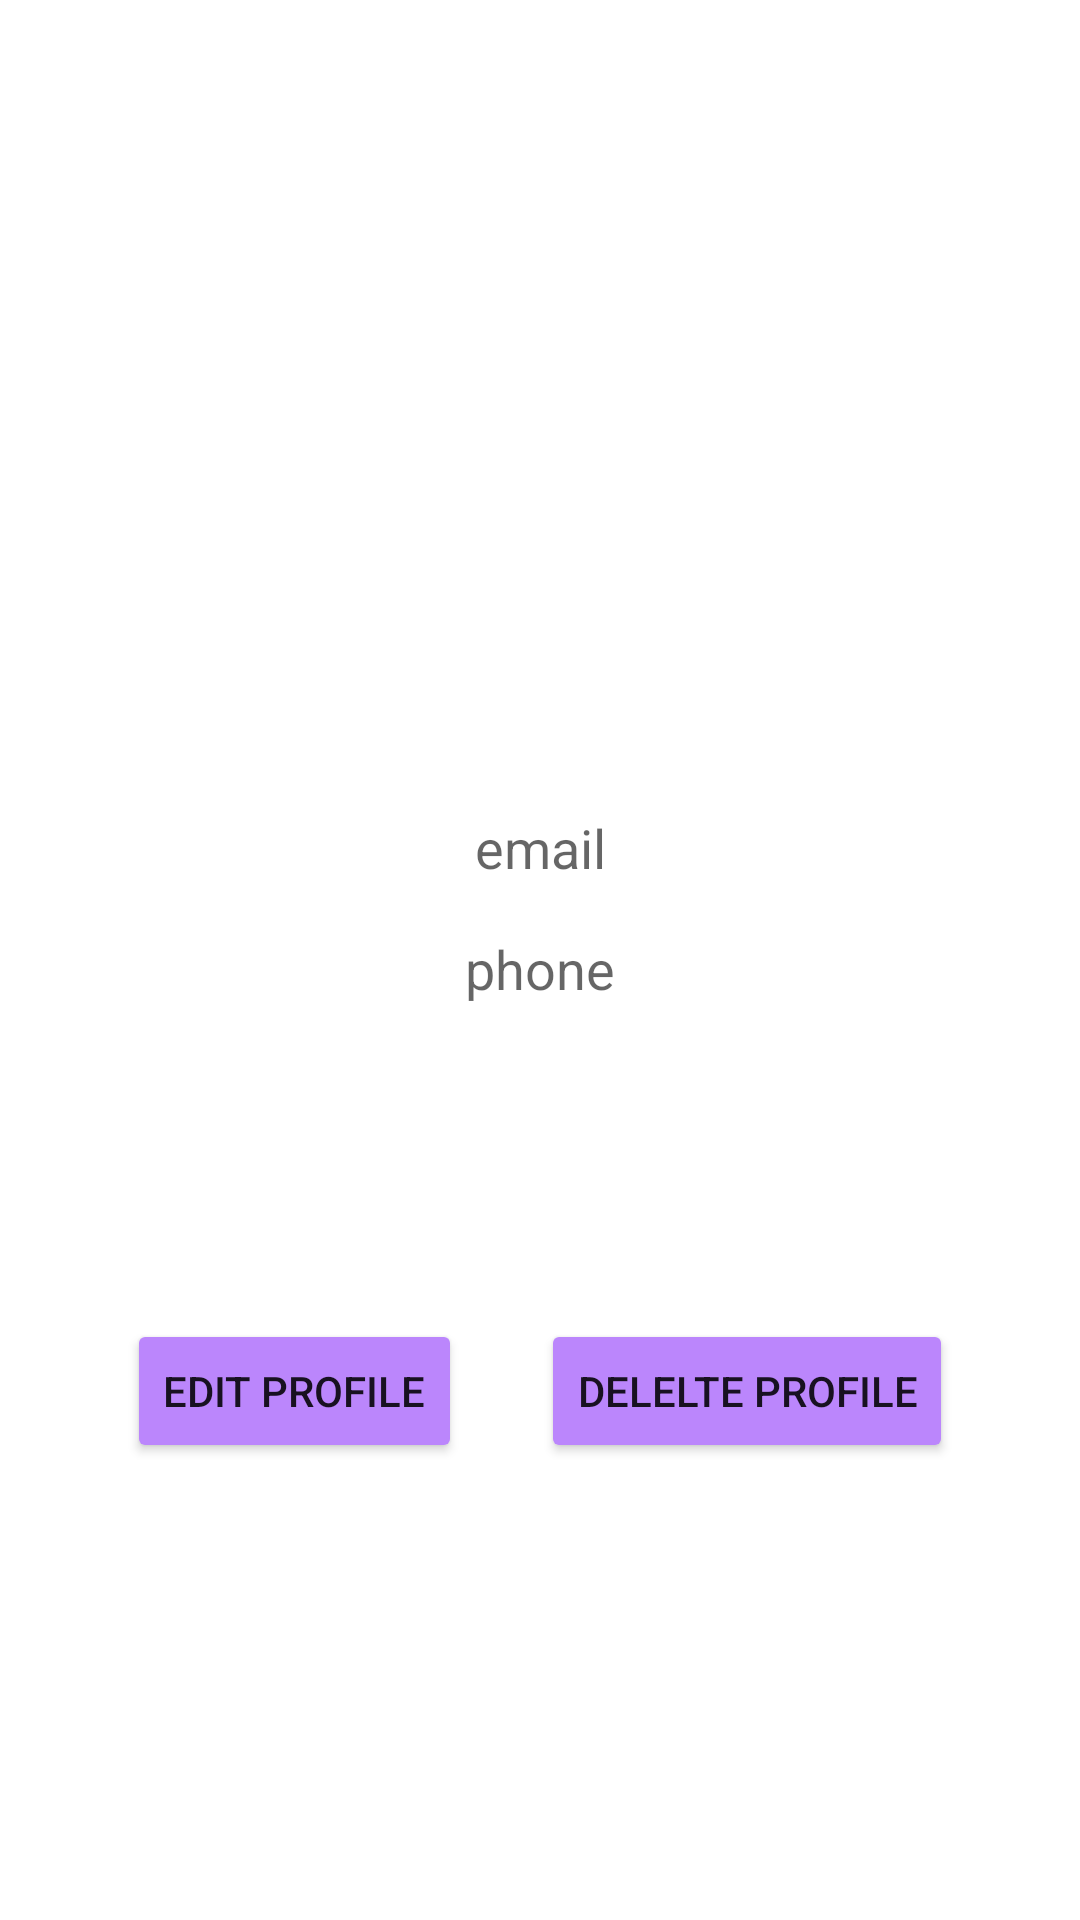

Reconstruct the res/layout file that produces this screen, plus the resources it refers to.
<!-- AndroidManifest.xml: application theme Theme.NotesApp -->
<!-- res/layout/fragment_profile.xml -->
<?xml version="1.0" encoding="utf-8"?>
    <androidx.constraintlayout.widget.ConstraintLayout xmlns:android="http://schemas.android.com/apk/res/android"
        xmlns:app="http://schemas.android.com/apk/res-auto"
        xmlns:tools="http://schemas.android.com/tools"
        android:layout_width="match_parent"
        android:layout_height="match_parent"
        android:padding="16dp"
        tools:context=".ui.Fragments.ProfileFragment">

        <ImageView
            app:layout_constraintBottom_toTopOf="@id/user_name"
            android:id="@+id/imageView"
            android:layout_width="150dp"
            android:layout_height="150dp"
            android:layout_gravity="center_horizontal"
            android:src="@drawable/man"
            app:layout_constraintEnd_toEndOf="parent"

            app:layout_constraintStart_toStartOf="parent"
            app:layout_constraintTop_toTopOf="parent" />

        <TextView

            android:id="@+id/user_name"
            android:layout_width="wrap_content"
            android:layout_marginTop="64dp"
            android:layout_height="wrap_content"
            android:layout_gravity="center_horizontal"


            android:textColor="@color/black"
            android:textSize="18sp"
            app:layout_constraintEnd_toEndOf="parent"
            app:layout_constraintStart_toStartOf="parent"
            app:layout_constraintTop_toBottomOf="@+id/imageView" />

        <TextView
            android:id="@+id/user_email"
            android:layout_width="wrap_content"
            android:hint="email"
            android:layout_height="wrap_content"
            android:layout_gravity="center_horizontal"
            android:layout_marginVertical="16dp"

            android:textColor="@color/black"
            android:textSize="18sp"
            app:layout_constraintEnd_toEndOf="parent"
            app:layout_constraintStart_toStartOf="parent"
            app:layout_constraintTop_toBottomOf="@+id/user_name" />

        <TextView
            android:id="@+id/user_phone"
            android:layout_width="wrap_content"
            android:layout_height="wrap_content"
            android:layout_gravity="center_horizontal"
            android:layout_marginVertical="16dp"
            android:hint="phone"
            android:textColor="@color/black"
            android:textSize="18sp"
            app:layout_constraintEnd_toEndOf="parent"
            app:layout_constraintStart_toStartOf="parent"
            app:layout_constraintTop_toBottomOf="@+id/user_email" />


        <Button
            android:id="@+id/edit_btn"
            android:layout_width="wrap_content"
            android:layout_height="wrap_content"
            android:layout_gravity="center"
            android:layout_marginBottom="32dp"
            android:backgroundTint="@color/purple_200"
            android:text="@string/edit_profile"
            app:layout_constraintBottom_toBottomOf="parent"
            app:layout_constraintEnd_toStartOf="@+id/delete_btn"
            app:layout_constraintStart_toStartOf="parent"
            app:layout_constraintTop_toBottomOf="@+id/user_phone" />

        <Button
            app:layout_constraintStart_toEndOf="@id/edit_btn"
            android:id="@+id/delete_btn"
            android:layout_width="wrap_content"
            android:layout_height="wrap_content"
            android:layout_gravity="center"
            android:layout_marginBottom="32dp"
            android:text="@string/delete_profile"
            android:backgroundTint="@color/purple_200"
            app:layout_constraintBottom_toBottomOf="parent"
            app:layout_constraintEnd_toEndOf="parent"
            app:layout_constraintTop_toBottomOf="@+id/user_phone" />


    </androidx.constraintlayout.widget.ConstraintLayout>
<!-- resources referenced by this layout -->
<resources>
  <color name="black">#FF000000</color>
  <color name="purple_200">#FFBB86FC</color>
  <string name="delete_profile">Delelte profile</string>
  <string name="edit_profile">Edit Profile</string>
  <style name="Theme.NotesApp" parent="Theme.MaterialComponents.DayNight.DarkActionBar">
          
          <item name="colorPrimary">@color/purple_500</item>
          <item name="colorPrimaryVariant">#3700B3</item>
          <item name="colorOnPrimary">@color/white</item>
          
          <item name="colorSecondary">@color/teal_200</item>
          <item name="colorSecondaryVariant">@color/teal_700</item>
          <item name="colorOnSecondary">@color/black</item>
          
          <item name="android:statusBarColor">@color/purple_200</item>
          
      </style>
  <color name="purple_500">#FFBB86FC</color>
  <color name="white">#FFFFFFFF</color>
  <color name="teal_200">#FF03DAC5</color>
  <color name="teal_700">#FF018786</color>
</resources>
